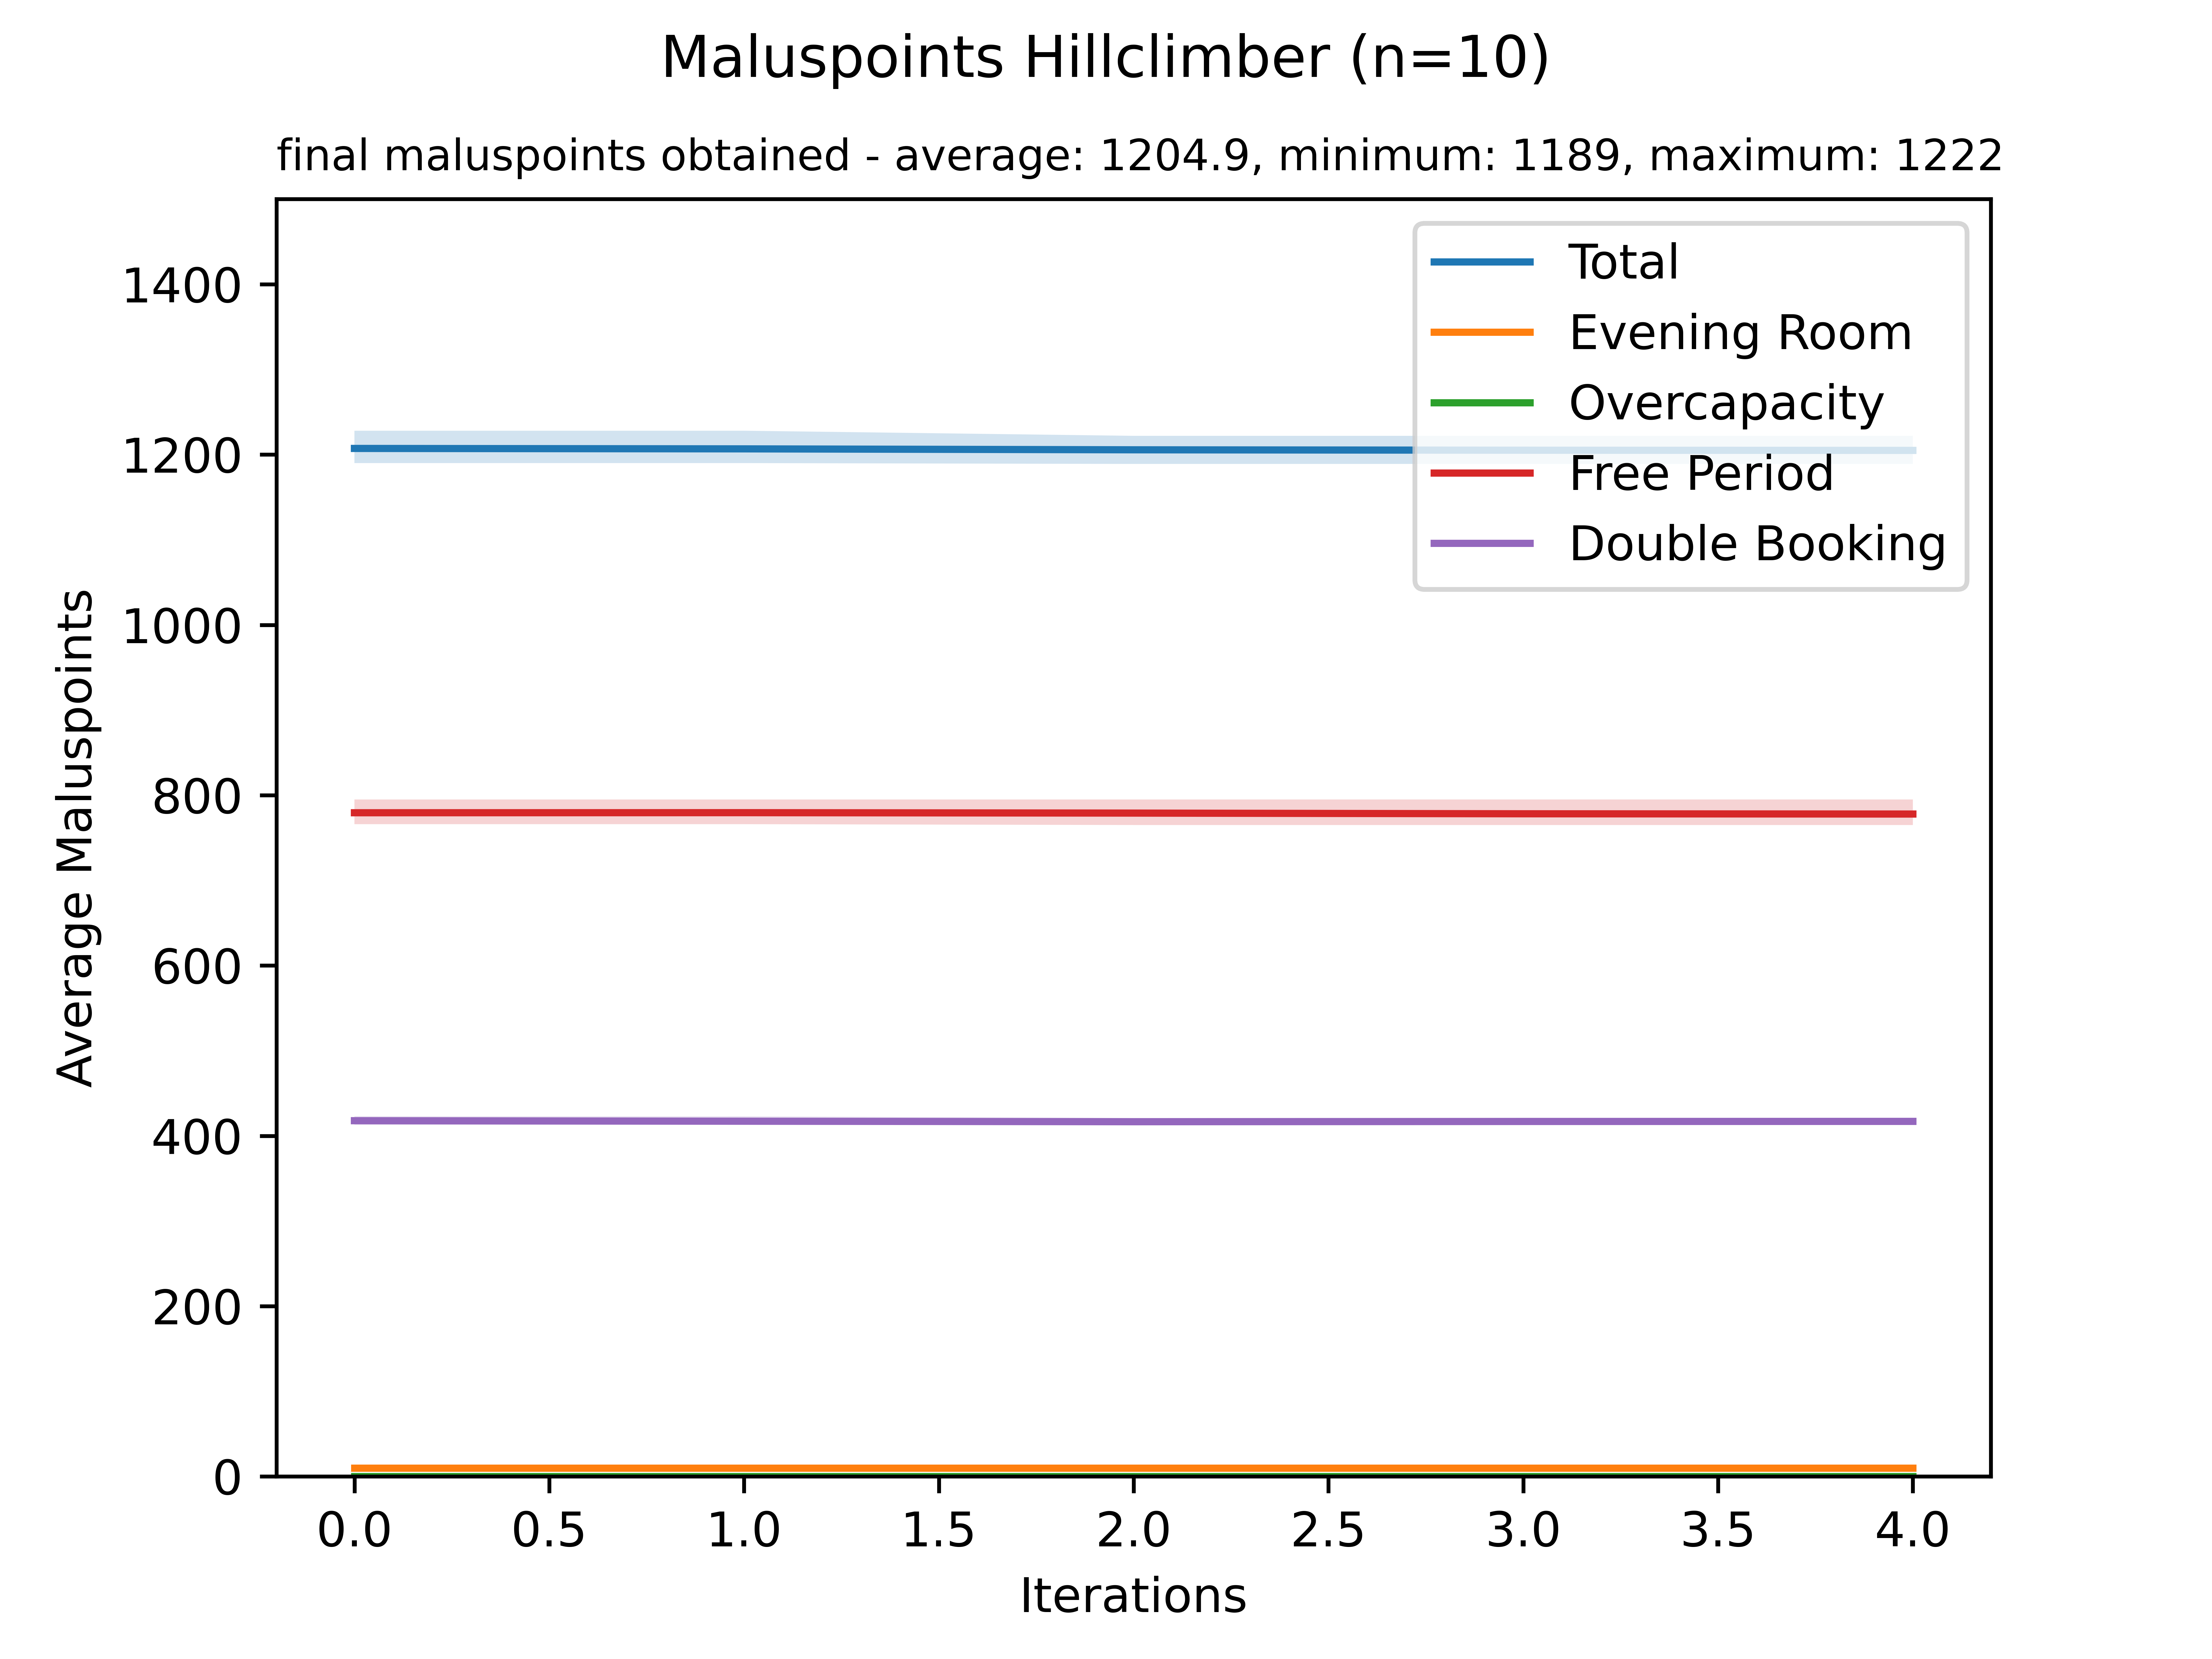

Values plotted in this chart, from the file beside it:
1207.2, 1190, 1228, 10, 10, 10, 0, 0, 0, 779.4, 766, 795, 417.8, 413, 423
1207, 1190, 1228, 10, 10, 10, 0, 0, 0, 779.5, 766, 795, 417.2, 413, 423
1206, 1189, 1222, 10, 10, 10, 0, 0, 0, 779, 765, 795, 416.6, 413, 421
1205, 1189, 1222, 10, 10, 10, 0, 0, 0, 778.2, 765, 795, 416.9, 413, 421
1205, 1189, 1222, 10, 10, 10, 0, 0, 0, 777.9, 765, 795, 417, 413, 421
